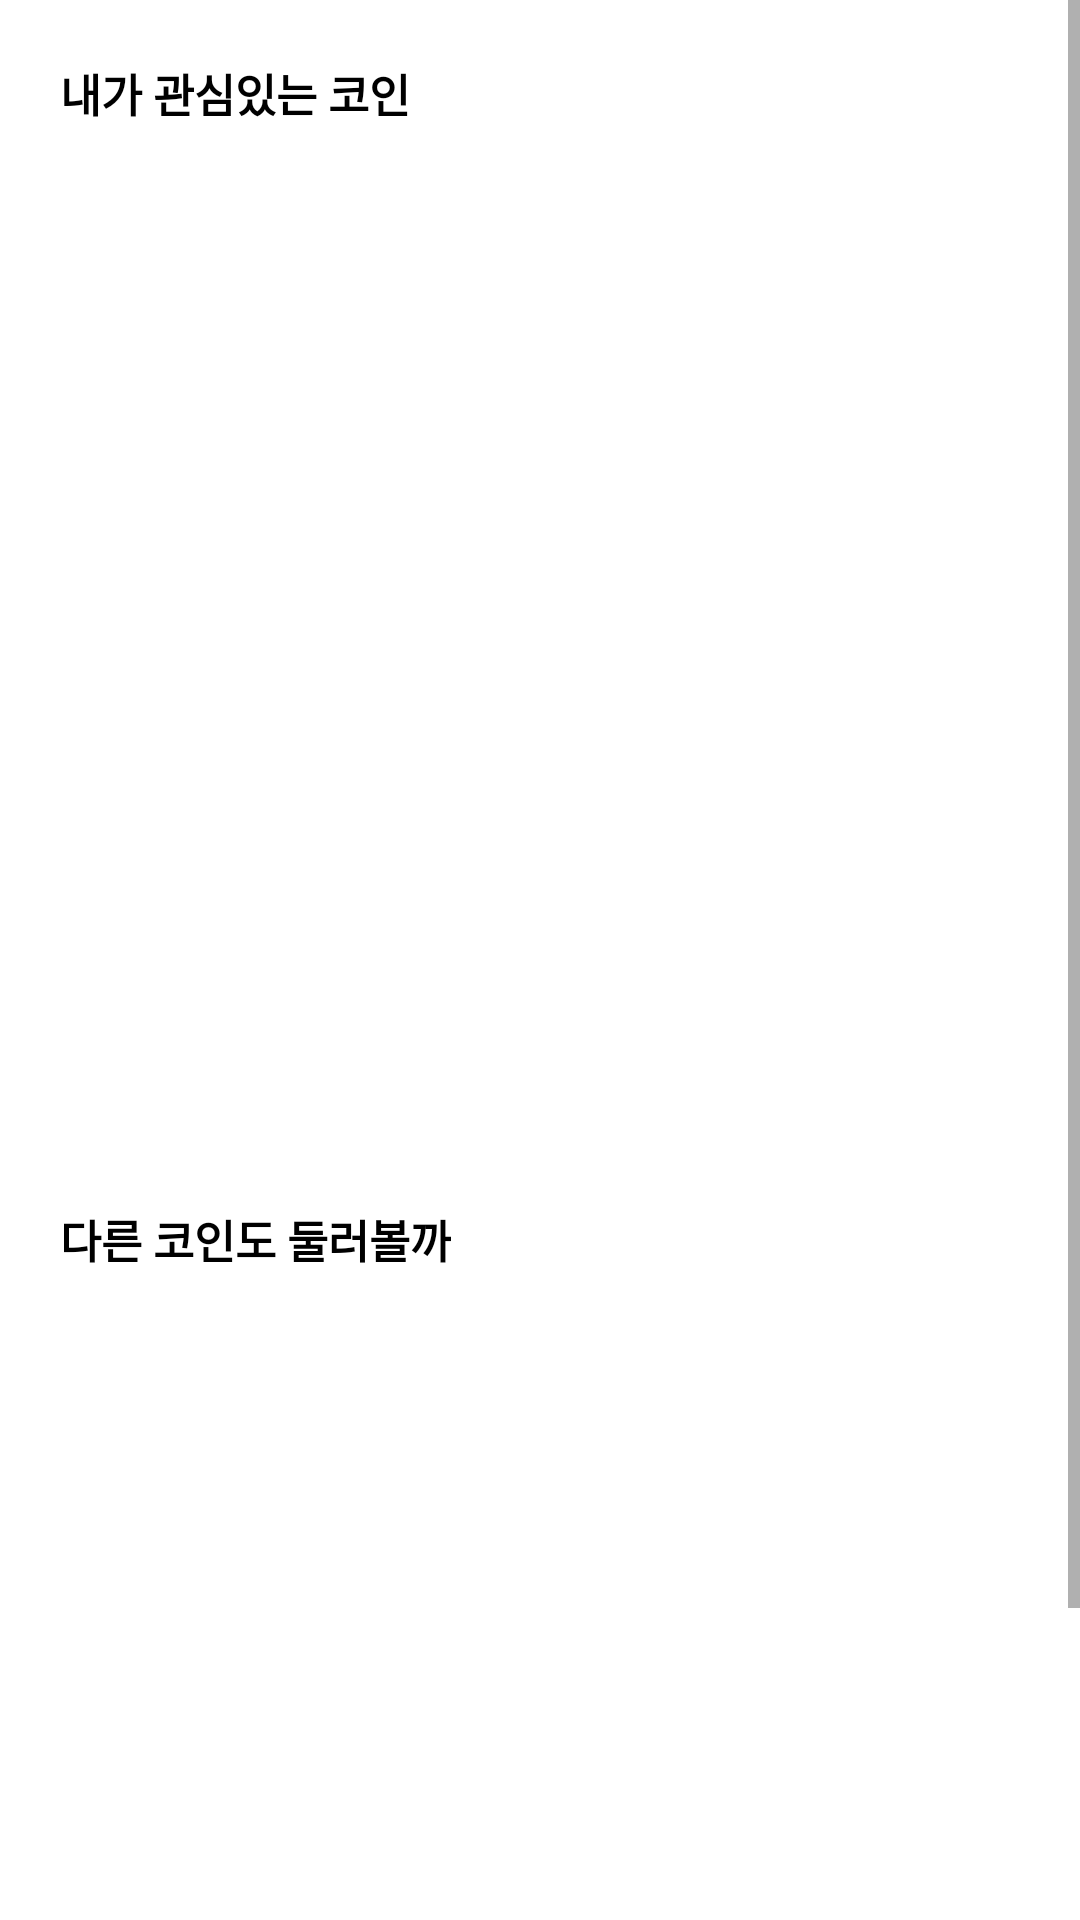

Reconstruct the res/layout file that produces this screen, plus the resources it refers to.
<!-- AndroidManifest.xml: application theme Theme.Coin -->
<!-- res/layout/fragment_coin_list.xml -->
<?xml version="1.0" encoding="utf-8"?>
<layout xmlns:android="http://schemas.android.com/apk/res/android"
    xmlns:app="http://schemas.android.com/apk/res-auto"
    xmlns:tools="http://schemas.android.com/tools">

    <data>

    </data>

    <androidx.constraintlayout.widget.ConstraintLayout
        android:layout_width="match_parent"
        android:layout_height="match_parent"
        tools:context=".view.main.CoinListFragment">

        <ScrollView
            android:layout_width="match_parent"
            android:layout_height="match_parent">

            <androidx.constraintlayout.widget.ConstraintLayout
                android:id="@+id/main_cv"
                android:layout_width="match_parent"
                android:layout_height="wrap_content">

                <TextView
                    android:id="@+id/textView"
                    android:layout_width="wrap_content"
                    android:layout_height="wrap_content"
                    android:layout_margin="20dp"
                    android:text="내가 관심있는 코인"
                    android:textColor="@color/black"
                    android:textSize="15sp"
                    android:textStyle="bold"
                    app:layout_constraintStart_toStartOf="parent"
                    app:layout_constraintTop_toTopOf="parent" />

                <androidx.recyclerview.widget.RecyclerView
                    android:id="@+id/selectedCoinRV"
                    android:layout_width="match_parent"
                    android:layout_height="330dp"
                    android:layout_marginTop="10dp"
                    app:layout_constraintTop_toBottomOf="@+id/textView" />

                <TextView
                    android:id="@+id/textView4"
                    android:layout_width="wrap_content"
                    android:layout_height="wrap_content"
                    android:layout_margin="20dp"
                    android:text="다른 코인도 둘러볼까"
                    android:textColor="@color/black"
                    android:textSize="15sp"
                    android:textStyle="bold"
                    app:layout_constraintStart_toStartOf="parent"
                    app:layout_constraintTop_toBottomOf="@+id/selectedCoinRV" />

                <androidx.recyclerview.widget.RecyclerView
                    android:id="@+id/unSelectedCoinRV"
                    android:layout_width="match_parent"
                    android:layout_height="330dp"
                    android:layout_marginTop="10dp"
                    android:layout_marginBottom="80dp"
                    app:layout_constraintTop_toBottomOf="@+id/textView4" />

            </androidx.constraintlayout.widget.ConstraintLayout>

        </ScrollView>

    </androidx.constraintlayout.widget.ConstraintLayout>
</layout>
<!-- resources referenced by this layout -->
<resources>
  <color name="black">#FF000000</color>
  <style name="Theme.Coin" parent="Theme.MaterialComponents.DayNight.NoActionBar">
          
          <item name="colorPrimary">@color/maicColor</item>
          <item name="colorPrimaryVariant">@color/maicColor</item>
          <item name="colorOnPrimary">@color/white</item>
          
          <item name="colorSecondary">@color/teal_200</item>
          <item name="colorSecondaryVariant">@color/teal_700</item>
          <item name="colorOnSecondary">@color/black</item>
          
          <item name="android:statusBarColor">?attr/colorPrimaryVariant</item>
          
      </style>
  <color name="maicColor">#A6D785</color>
  <color name="white">#FFFFFFFF</color>
  <color name="teal_200">#FF03DAC5</color>
  <color name="teal_700">#FF018786</color>
</resources>
